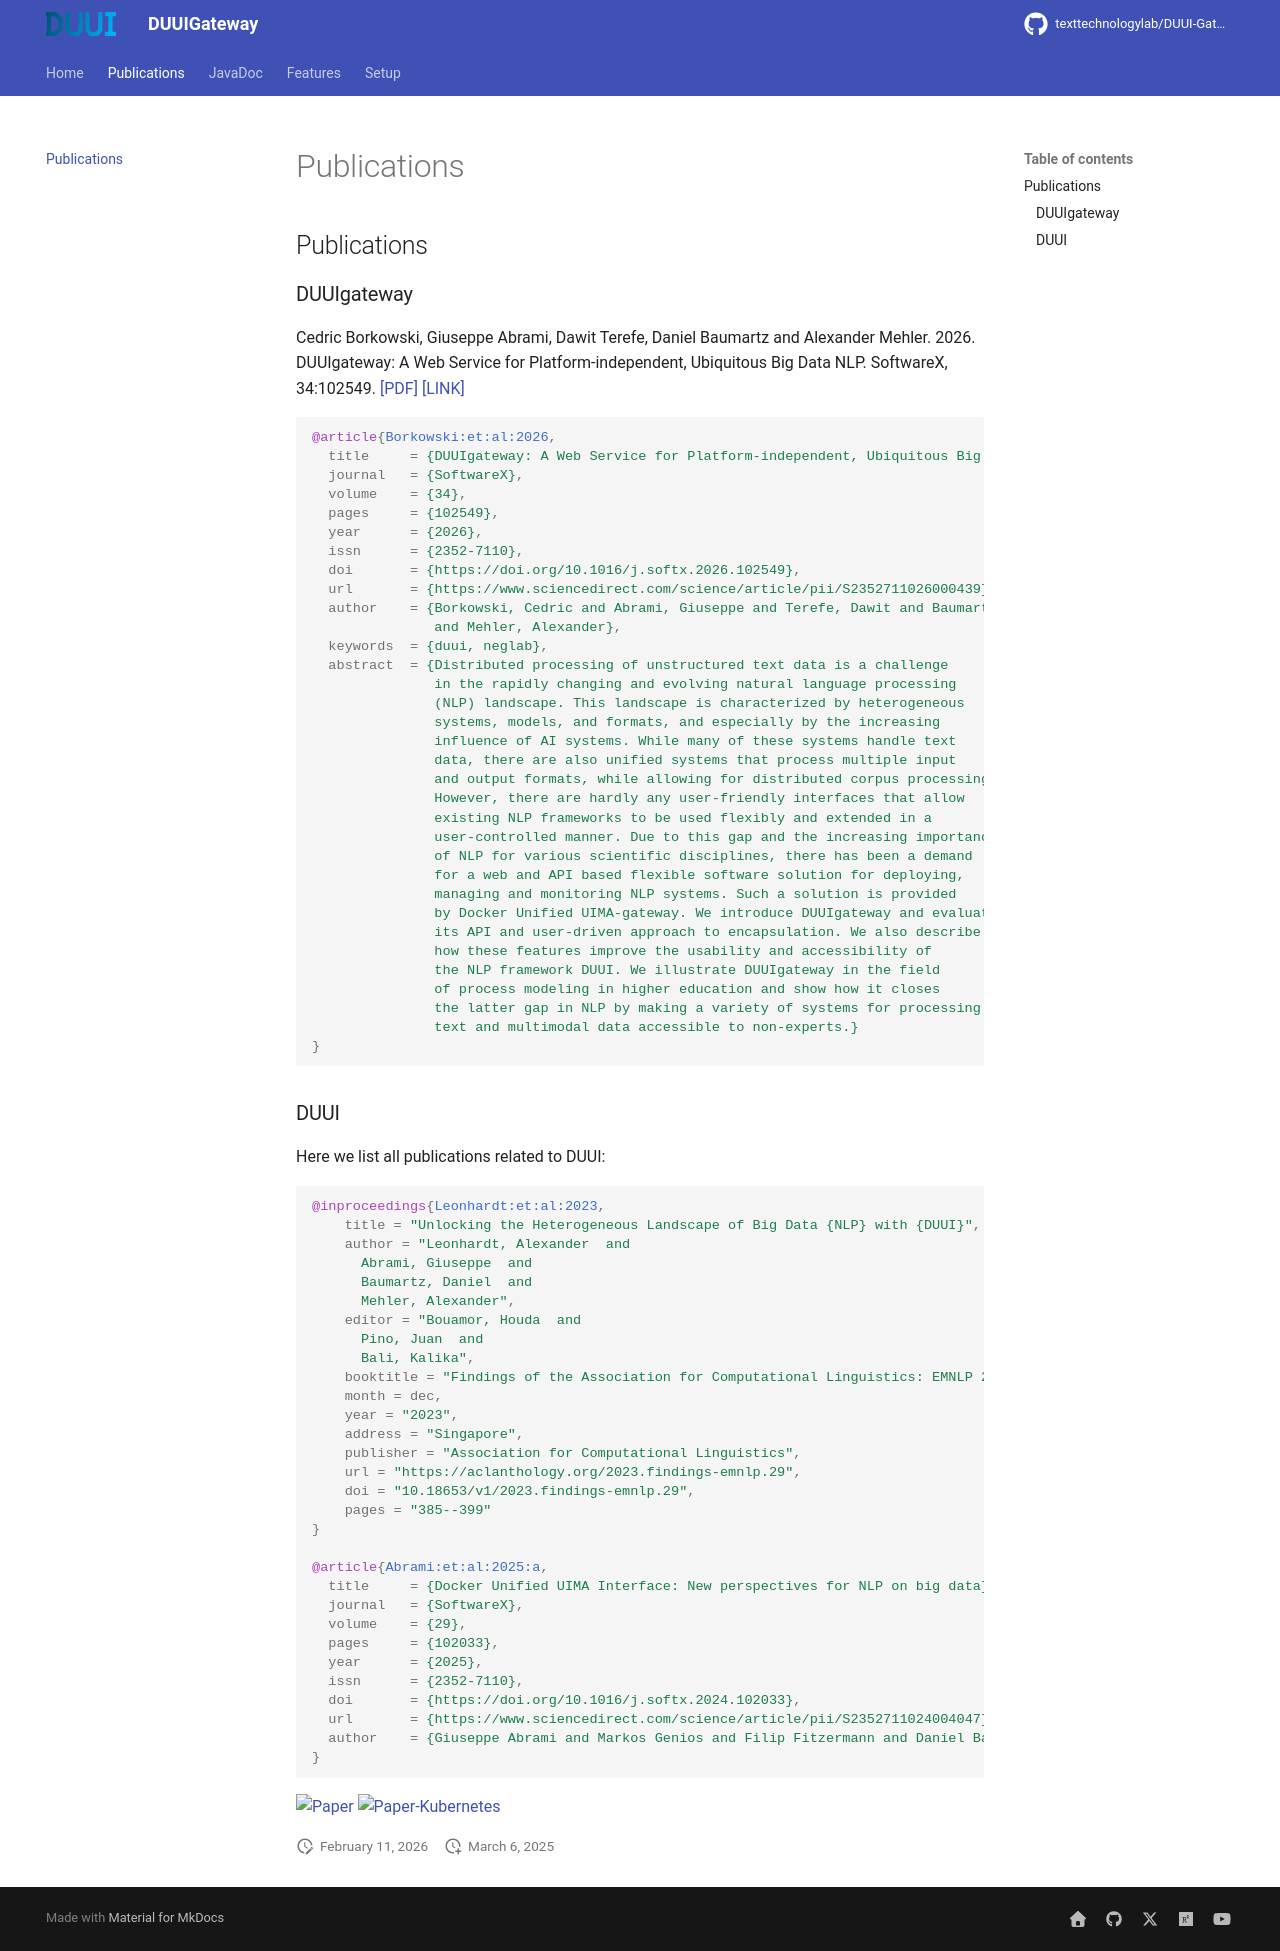

repository: texttechnologylab/DUUI-Gateway · page: publications/index.html · generator: mkdocs

## Publications

### DUUIgateway

Cedric Borkowski, Giuseppe Abrami, Dawit Terefe, Daniel Baumartz and Alexander Mehler. 2026. DUUIgateway: A Web Service for Platform-independent, Ubiquitous Big Data NLP. SoftwareX, 34:102549. [[PDF]](https://www.sciencedirect.com/science/article/pii/S2352711026000439/pdfft?md5=def3fdbbf7b93bcbbac0ad6b96c444f1&pid=1-s2.0-S2352711026000439-main.pdf) [[LINK]](https://doi.org/10.1016/j.softx.2026.102549)

``` bibtex
@article{Borkowski:et:al:2026,
  title     = {DUUIgateway: A Web Service for Platform-independent, Ubiquitous Big Data NLP},
  journal   = {SoftwareX},
  volume    = {34},
  pages     = {102549},
  year      = {2026},
  issn      = {2352-7110},
  doi       = {https://doi.org/10.1016/j.softx.2026.102549},
  url       = {https://www.sciencedirect.com/science/article/pii/S2352711026000439},
  author    = {Borkowski, Cedric and Abrami, Giuseppe and Terefe, Dawit and Baumartz, Daniel
               and Mehler, Alexander},
  keywords  = {duui, neglab},
  abstract  = {Distributed processing of unstructured text data is a challenge
               in the rapidly changing and evolving natural language processing
               (NLP) landscape. This landscape is characterized by heterogeneous
               systems, models, and formats, and especially by the increasing
               influence of AI systems. While many of these systems handle text
               data, there are also unified systems that process multiple input
               and output formats, while allowing for distributed corpus processing.
               However, there are hardly any user-friendly interfaces that allow
               existing NLP frameworks to be used flexibly and extended in a
               user-controlled manner. Due to this gap and the increasing importance
               of NLP for various scientific disciplines, there has been a demand
               for a web and API based flexible software solution for deploying,
               managing and monitoring NLP systems. Such a solution is provided
               by Docker Unified UIMA-gateway. We introduce DUUIgateway and evaluate
               its API and user-driven approach to encapsulation. We also describe
               how these features improve the usability and accessibility of
               the NLP framework DUUI. We illustrate DUUIgateway in the field
               of process modeling in higher education and show how it closes
               the latter gap in NLP by making a variety of systems for processing
               text and multimodal data accessible to non-experts.}
}

```

### DUUI

Here we list all publications related to DUUI:

``` bibtex
@inproceedings{Leonhardt:et:al:2023,
    title = "Unlocking the Heterogeneous Landscape of Big Data {NLP} with {DUUI}",
    author = "Leonhardt, Alexander  and
      Abrami, Giuseppe  and
      Baumartz, Daniel  and
      Mehler, Alexander",
    editor = "Bouamor, Houda  and
      Pino, Juan  and
      Bali, Kalika",
    booktitle = "Findings of the Association for Computational Linguistics: EMNLP 2023",
    month = dec,
    year = "2023",
    address = "Singapore",
    publisher = "Association for Computational Linguistics",
    url = "https://aclanthology.org/2023.findings-emnlp.29",
    doi = "10.18653/v1/2023.findings-emnlp.29",
    pages = "385--399"
}

@article{Abrami:et:al:2025:a,
  title     = {Docker Unified UIMA Interface: New perspectives for NLP on big data},
  journal   = {SoftwareX},
  volume    = {29},
  pages     = {102033},
  year      = {2025},
  issn      = {2352-7110},
  doi       = {https://doi.org/10.1016/j.softx.2024.102033},
  url       = {https://www.sciencedirect.com/science/article/pii/S2352711024004047},
  author    = {Giuseppe Abrami and Markos Genios and Filip Fitzermann and Daniel Baumartz and Alexander Mehler}
}

```
[![Paper](http://img.shields.io/badge/paper-FindingsEMNLP--2023-fb44ce.svg)](https://aclanthology.org/2023.findings-emnlp.29)
[![Paper-Kubernetes](http://img.shields.io/badge/paper-SoftwareX--2025-fb44ce.svg)](https://www.sciencedirect.com/science/article/pii/S2352711024004047)
